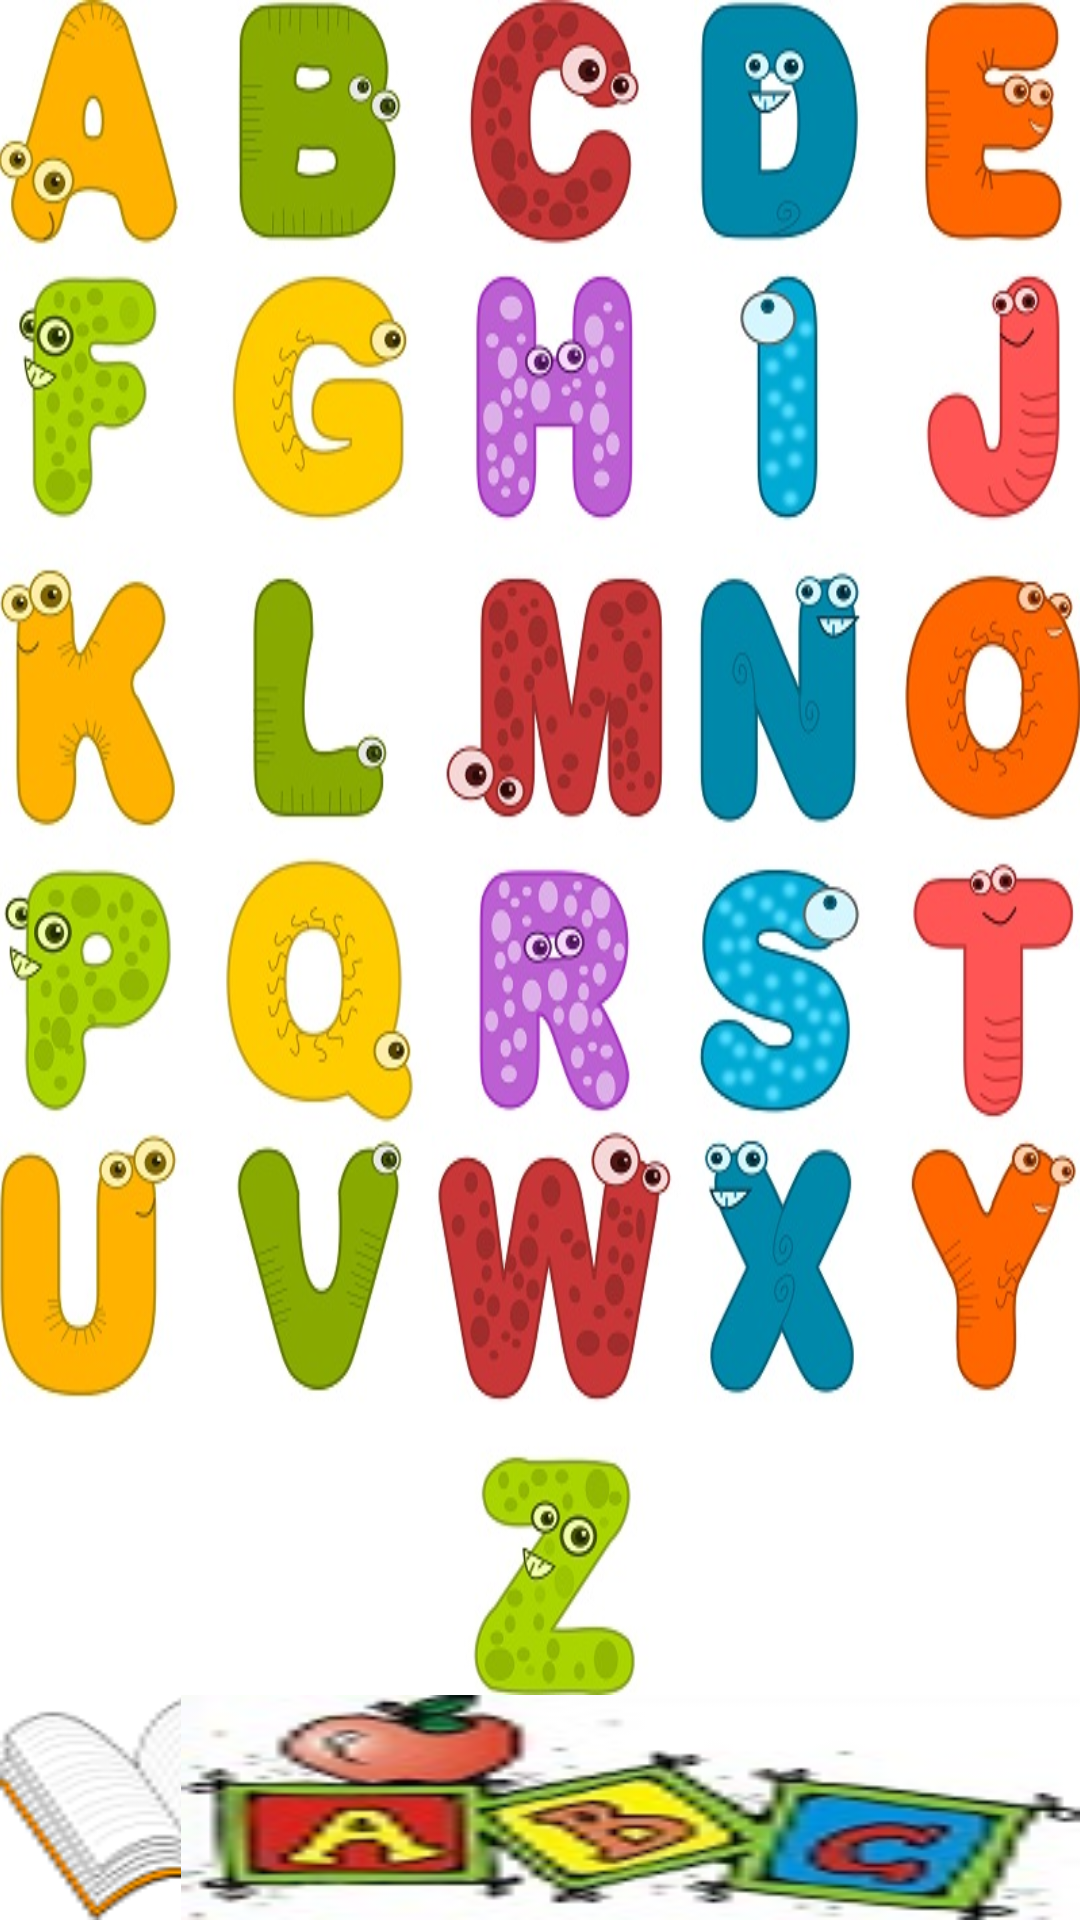

Reconstruct the res/layout file that produces this screen, plus the resources it refers to.
<!-- AndroidManifest.xml: application theme GdxTheme -->
<!-- res/layout/activity_main.xml -->
<RelativeLayout xmlns:android="http://schemas.android.com/apk/res/android"
    xmlns:tools="http://schemas.android.com/tools" android:layout_width="match_parent"
    android:layout_height="match_parent" android:paddingLeft="@dimen/activity_horizontal_margin"
    android:paddingRight="@dimen/activity_horizontal_margin"
    android:paddingTop="@dimen/activity_vertical_margin"
    android:paddingBottom="@dimen/activity_vertical_margin" tools:context=".MainActivity"
    android:background="#ffffff">

    <Button
        android:layout_width="120dp"
        android:layout_height="wrap_content"
        android:id="@+id/btn_Demo"
        android:height="75dp"
        android:width="50dp"
        android:textSize="30sp"
        android:background="@drawable/owl"
        android:layout_alignParentBottom="true"
        android:capitalize="sentences"
        android:ellipsize="none"
        android:paddingBottom="0dp"
        android:typeface="sans"
        android:textStyle="bold"
        android:gravity="center_vertical"
         />

    <Button
        android:layout_width="wrap_content"
        android:layout_height="wrap_content"
        android:id="@+id/btn_game"
        android:height="75dp"
        android:width="300dp"
        android:textSize="30dp"
        android:background="@drawable/game"
        android:capitalize="sentences"
        android:ellipsize="none"
        android:paddingBottom="0dp"
        android:typeface="sans"
        android:textStyle="bold"
        android:gravity="center_vertical"
        android:paddingLeft="200dp"
        android:layout_below="@+id/imageView"
        android:layout_alignRight="@+id/imageView"
        android:layout_alignEnd="@+id/imageView" />

    <ImageView
        android:layout_width="match_parent"
        android:layout_height="match_parent"
        android:id="@+id/imageView"
        android:layout_centerHorizontal="true"
        android:layout_alignParentLeft="true"
        android:layout_alignParentRight="true"
        android:layout_alignWithParentIfMissing="false"
        android:scaleType="fitXY"
        android:layout_above="@+id/btn_Demo"
        android:paddingTop="0dp"
        android:paddingBottom="50dp"
        android:background="@drawable/literki" />

</RelativeLayout>
<!-- resources referenced by this layout -->
<resources>
  <!-- drawable game: jpg bitmap (drawable-hdpi, 12353 bytes) -->
  <!-- drawable literki: jpg bitmap (drawable-hdpi, 132468 bytes) -->
  <!-- drawable owl: png bitmap (drawable-hdpi, 5750 bytes) -->
  <style name="GdxTheme" parent="android:Theme">
  		<item name="android:windowBackground">@android:color/transparent</item>
          <item name="android:colorBackgroundCacheHint">@null</item>
          <item name="android:windowAnimationStyle">@android:style/Animation</item>
          <item name="android:windowNoTitle">true</item>
          <item name="android:windowContentOverlay">@null</item>
          <item name="android:windowFullscreen">true</item>
      </style>
</resources>
